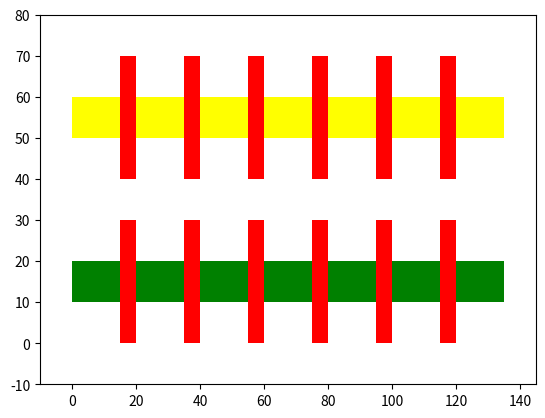

Here is the Python script that generated this plot:
import matplotlib.pyplot as plt
from matplotlib.patches import Rectangle


active = {"y": 10, "dx": 15}
poly = {"x": 5, "dy": 10}
well = {"space": 10}
margin = 10

n_finger = 6
n_well = 2
mos = {
    "y": active["y"] + 2 * poly["dy"],
    "x": n_finger * poly["x"] + (n_finger + 1) * active["dx"],
}

fig, ax = plt.subplots()

ax.add_patch(
    Rectangle((0, poly["dy"]), mos["x"], active["y"], facecolor="green", fill=True)
)
ax.add_patch(
    Rectangle(
        (0, mos["y"] + well["space"] + poly["dy"]),
        mos["x"],
        active["y"],
        facecolor="yellow",
        fill=True,
    )
)
for i in range(n_finger):
    ax.add_patch(
        Rectangle(((i+1)*active["dx"]+i*poly["x"], 0), poly["x"], mos["y"], facecolor="red", fill=True)
    )
    ax.add_patch(
        Rectangle(((i+1)*active["dx"]+i*poly["x"], mos["y"] + well["space"]), poly["x"], mos["y"], facecolor="red", fill=True)
    )
plt.xlim(-margin, mos["x"] + margin)
plt.ylim(-margin, n_well * mos["y"] + (n_well - 1) * well["space"] + margin)
plt.savefig('test.png')
